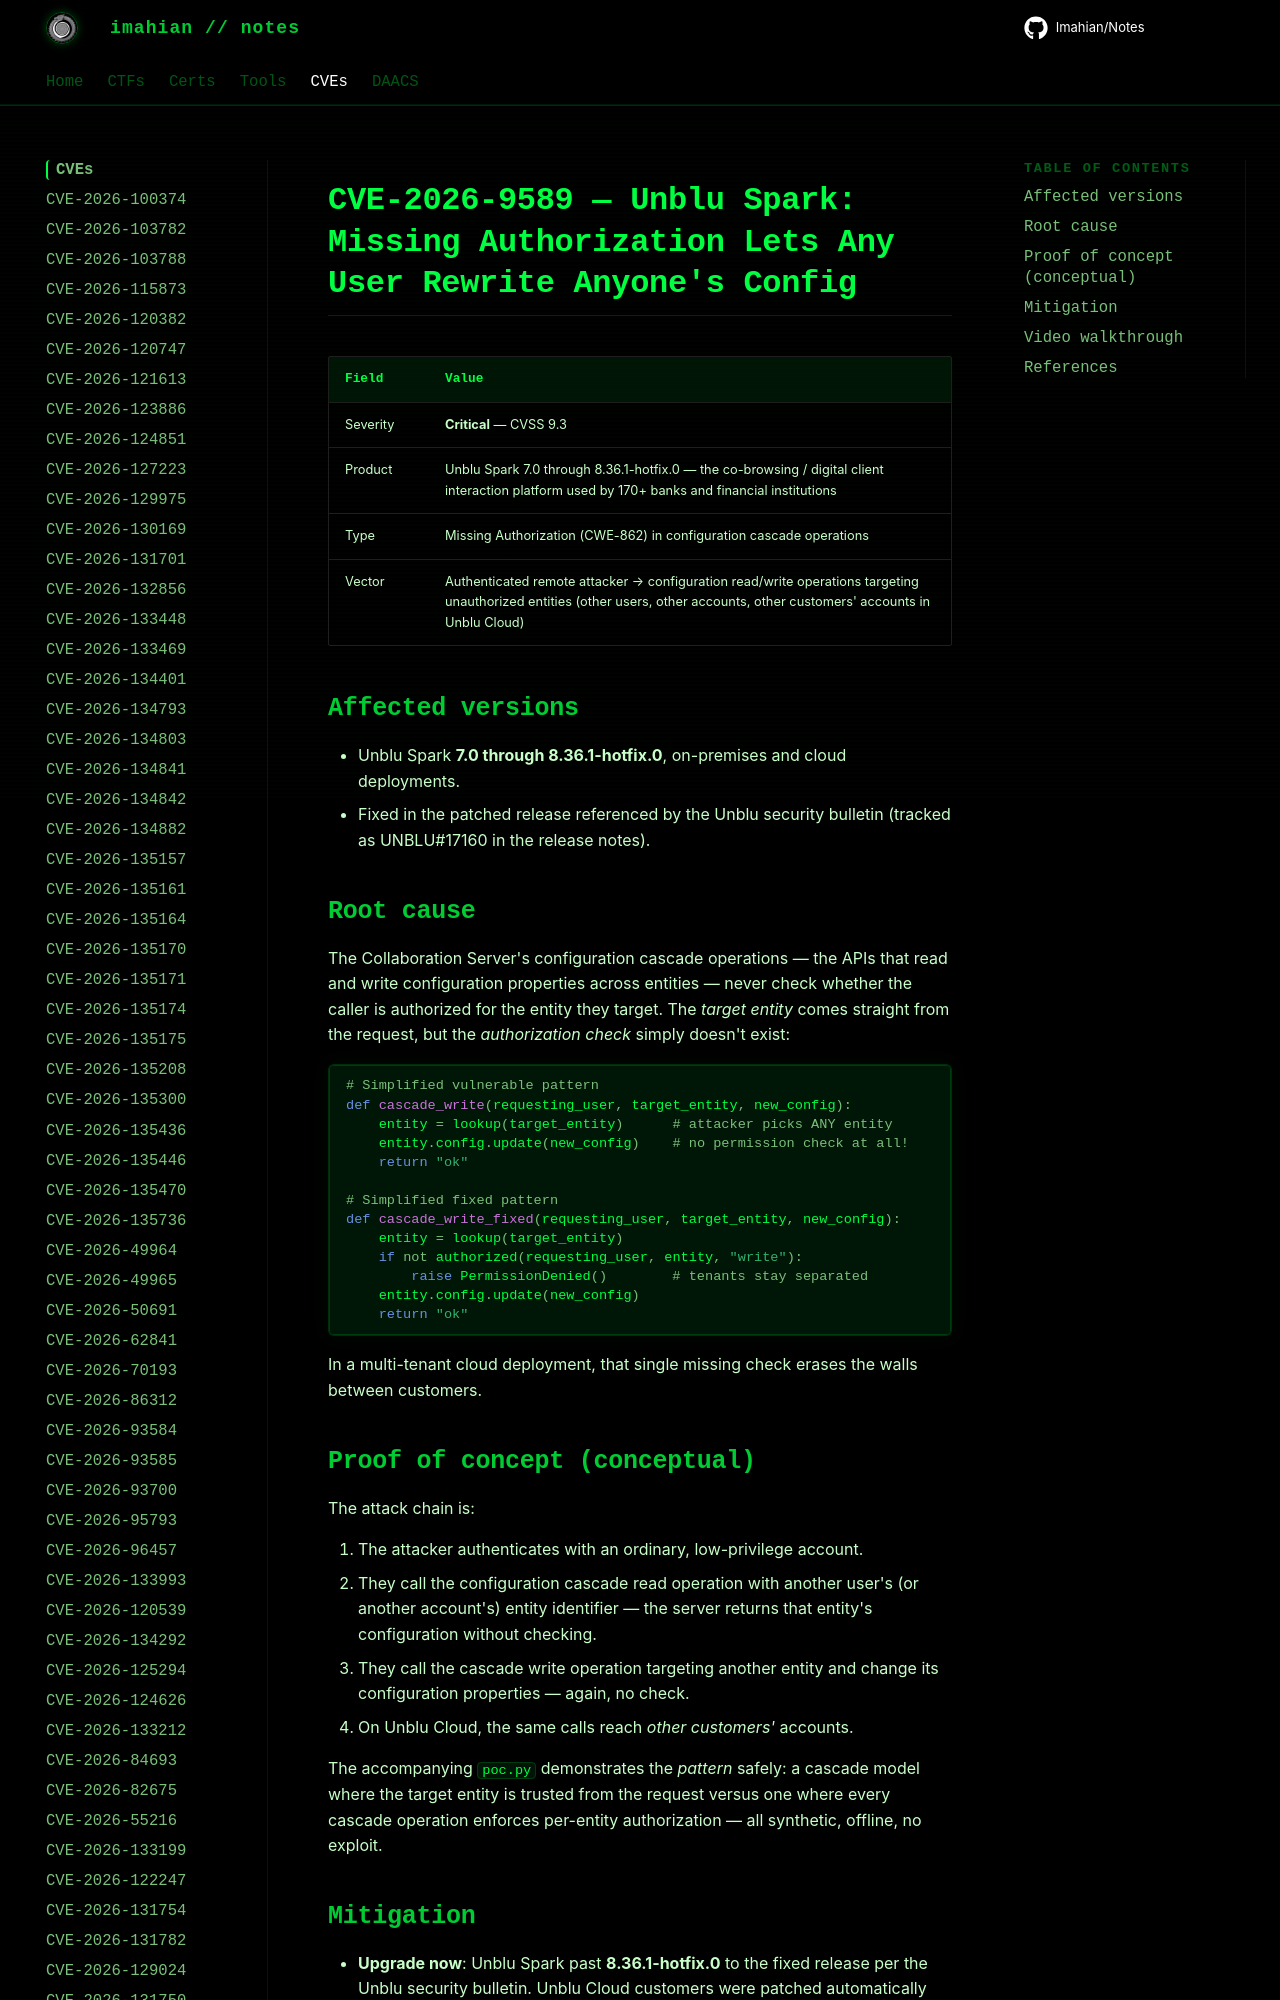

repository: Imahian/Notes · page: CVEs/CVE-2026-9589/index.html · generator: mkdocs

# CVE-2026-9589 — Unblu Spark: Missing Authorization Lets Any User Rewrite Anyone's Config

| Field | Value |
|---|---|
| Severity | **Critical** — CVSS 9.3 |
| Product | Unblu Spark 7.0 through 8.36.1-hotfix.0 — the co-browsing / digital client interaction platform used by 170+ banks
